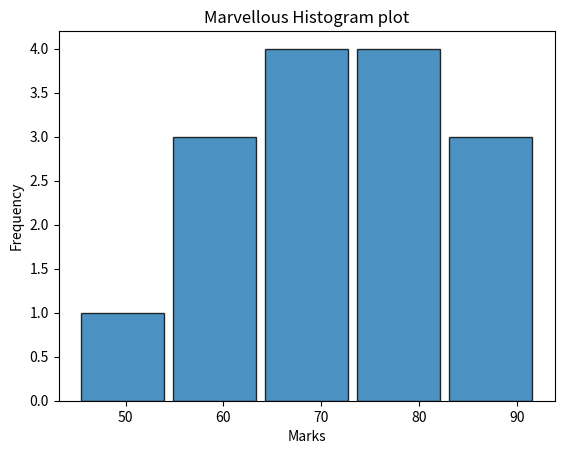

Generate this figure with matplotlib:
import matplotlib.pyplot as plt

def main():
    marks = [45,55,60,62,65,67,70,72,75,78,80,82,85,90,92]
    plt.hist(
        marks,          #continues Data
        bins = 5,       #
        edgecolor = "black",  #border color
        alpha = 0.8,        #transferancy
        rwidth = 0.9        #relative width of bar (Lenght size of bar)
        
    )
    
    plt.title("Marvellous Histogram plot")
    plt.xlabel("Marks")
    plt.ylabel("Frequency")
    plt.show()
    
    
if __name__ =="__main__":
    main()
